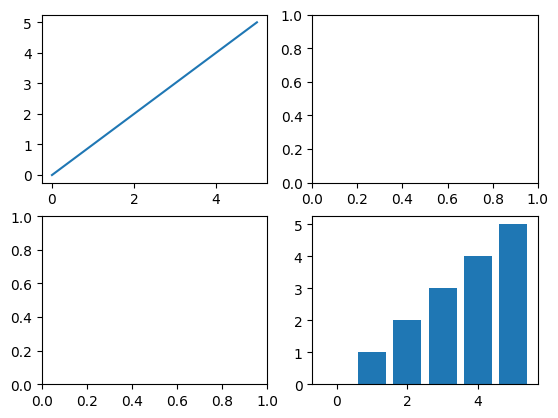

Reproduce this figure in Python.
import matplotlib as mpl
import matplotlib.pyplot as plt
import numpy as np

plt.rcParams["font.sans-serif"] = 'SimHei'
plt.rcParams["axes.unicode_minus"] = False

# config InlineBackend.figure_format = 'svg'

# fig = plt.figure()
# fig = plt.figure(figsize=(10, 8))

# ax1 = fig.add_subplot(2, 2, 1)
# ax2 = fig.add_subplot(2, 2, 2)
# ax3 = fig.add_subplot(2, 2, 3)
# ax4 = fig.add_subplot(2, 2, 4)

# ax1 = fig.add_subplot(1, 1, 1)

fig, axes = plt.subplots(2, 2)

x = np.arange(6)
y = np.arange(6)

axes[0, 0].plot(x, y)
axes[1, 1].bar(x, y)

plt.show()
